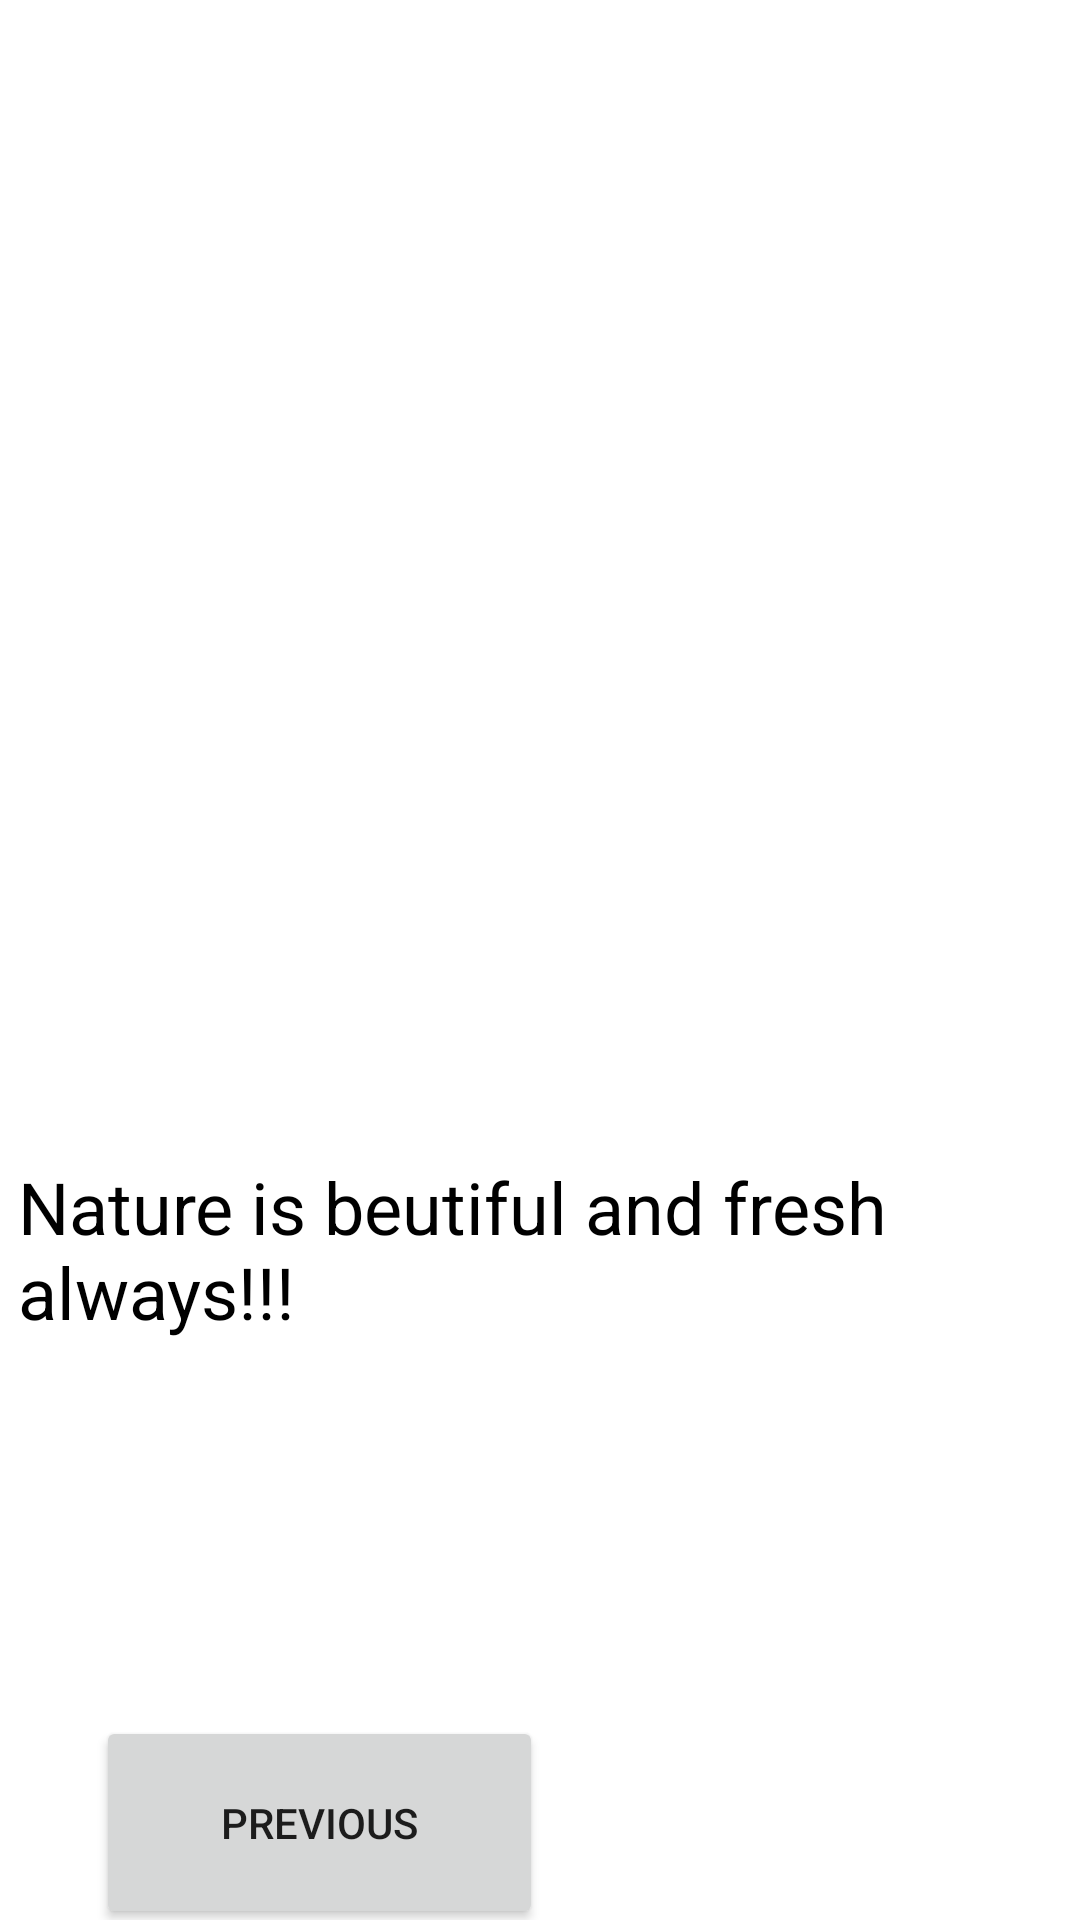

Write the Android layout XML for this screen, with the resource values it uses.
<!-- AndroidManifest.xml: application theme Theme.CharityActivity -->
<!-- res/layout/activity_nature.xml -->
<?xml version="1.0" encoding="utf-8"?>
<androidx.constraintlayout.widget.ConstraintLayout xmlns:android="http://schemas.android.com/apk/res/android"
    xmlns:app="http://schemas.android.com/apk/res-auto"
    xmlns:tools="http://schemas.android.com/tools"
    android:layout_width="match_parent"
    android:layout_height="match_parent"
    tools:context=".NatureActivity">

    <ImageView
        android:id="@+id/imgview7"
        android:layout_width="405dp"
        android:layout_height="364dp"
        android:scaleType="fitStart"
        app:layout_constraintBottom_toTopOf="@+id/guideline6"
        app:layout_constraintEnd_toEndOf="parent"
        app:layout_constraintStart_toStartOf="parent"
        app:layout_constraintTop_toTopOf="parent"
        app:srcCompat="@drawable/nature" />

    <androidx.constraintlayout.widget.Guideline
        android:id="@+id/guideline6"
        android:layout_width="wrap_content"
        android:layout_height="wrap_content"
        android:orientation="horizontal"
        app:layout_constraintGuide_begin="408dp"
        app:layout_constraintGuide_percent="0.5"/>

    <TextView
        android:id="@+id/tvtext5"
        android:layout_width="348dp"
        android:layout_height="106dp"
        android:layout_marginTop="44dp"
        android:text="Nature is beutiful and fresh always!!!"
        android:textColor="#000000"
        android:textSize="24sp"
        app:layout_constraintEnd_toEndOf="parent"
        app:layout_constraintStart_toStartOf="parent"
        app:layout_constraintTop_toBottomOf="@+id/imgview7" />

    <Button
        android:id="@+id/btnlast"
        android:layout_width="149dp"
        android:layout_height="71dp"
        android:layout_marginStart="32dp"
        android:layout_marginTop="80dp"
        android:text="previous"
        app:layout_constraintStart_toStartOf="parent"
        app:layout_constraintTop_toBottomOf="@+id/tvtext5" />

</androidx.constraintlayout.widget.ConstraintLayout>
<!-- resources referenced by this layout -->
<resources>
  <style name="Theme.CharityActivity" parent="Theme.MaterialComponents.DayNight.DarkActionBar">
          
          <item name="colorPrimary">@color/purple_500</item>
          <item name="colorPrimaryVariant">@color/purple_700</item>
          <item name="colorOnPrimary">@color/white</item>
          
          <item name="colorSecondary">@color/teal_200</item>
          <item name="colorSecondaryVariant">@color/teal_700</item>
          <item name="colorOnSecondary">@color/black</item>
          
          <item name="android:statusBarColor" tools:targetApi="l">?attr/colorPrimaryVariant</item>
          
      </style>
  <!-- not gathered from this repository: default colours our renderer supplied (Android Studio template values) -->
  <color name="purple_500">#FF6200EE</color>
  <color name="purple_700">#FF3700B3</color>
  <color name="teal_200">#FF03DAC5</color>
  <color name="teal_700">#FF018786</color>
  <color name="black">#FF000000</color>
  <color name="white">#FFFFFFFF</color>
</resources>
